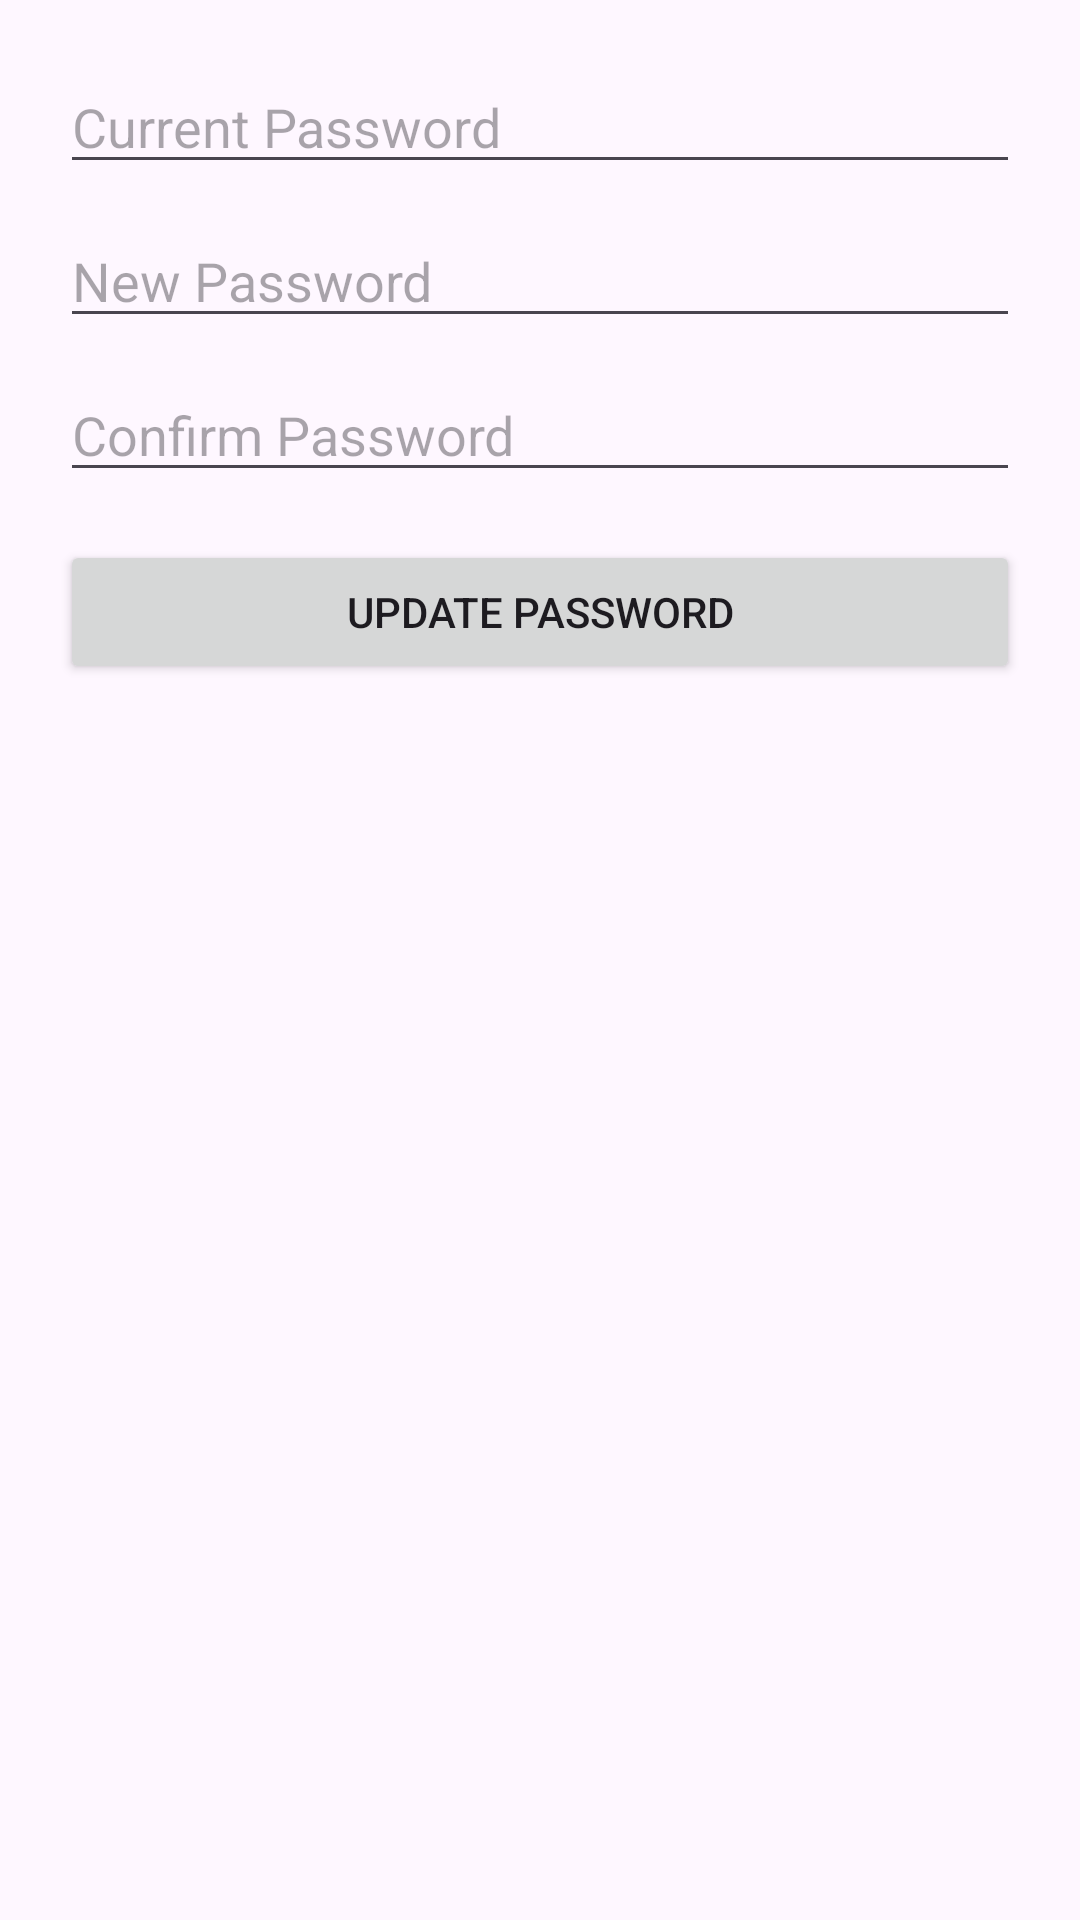

Android layout source for this screen:
<!-- AndroidManifest.xml: application theme Theme.HealthGenieAI -->
<!-- res/layout/dialog_change_password.xml -->
<LinearLayout xmlns:android="http://schemas.android.com/apk/res/android"
    android:orientation="vertical"
    android:padding="20dp"
    android:layout_width="match_parent"
    android:layout_height="wrap_content">

    <EditText
        android:id="@+id/etCurrentPassword"
        android:hint="Current Password"
        android:inputType="textPassword"
        android:layout_width="match_parent"
        android:layout_height="wrap_content"/>

    <EditText
        android:id="@+id/etNewPassword"
        android:hint="New Password"
        android:inputType="textPassword"
        android:layout_marginTop="10dp"
        android:layout_width="match_parent"
        android:layout_height="wrap_content"/>

    <EditText
        android:id="@+id/etConfirmPassword"
        android:hint="Confirm Password"
        android:inputType="textPassword"
        android:layout_marginTop="10dp"
        android:layout_width="match_parent"
        android:layout_height="wrap_content"/>

    <Button
        android:id="@+id/btnUpdatePassword"
        android:text="Update Password"
        android:layout_marginTop="16dp"
        android:layout_width="match_parent"
        android:layout_height="wrap_content"/>
</LinearLayout>
<!-- resources referenced by this layout -->
<resources>
  <style name="Theme.HealthGenieAI" parent="Base.Theme.HealthGenieAI" />
  <style name="Base.Theme.HealthGenieAI" parent="Theme.Material3.DayNight.NoActionBar">
          
          
      </style>
</resources>
